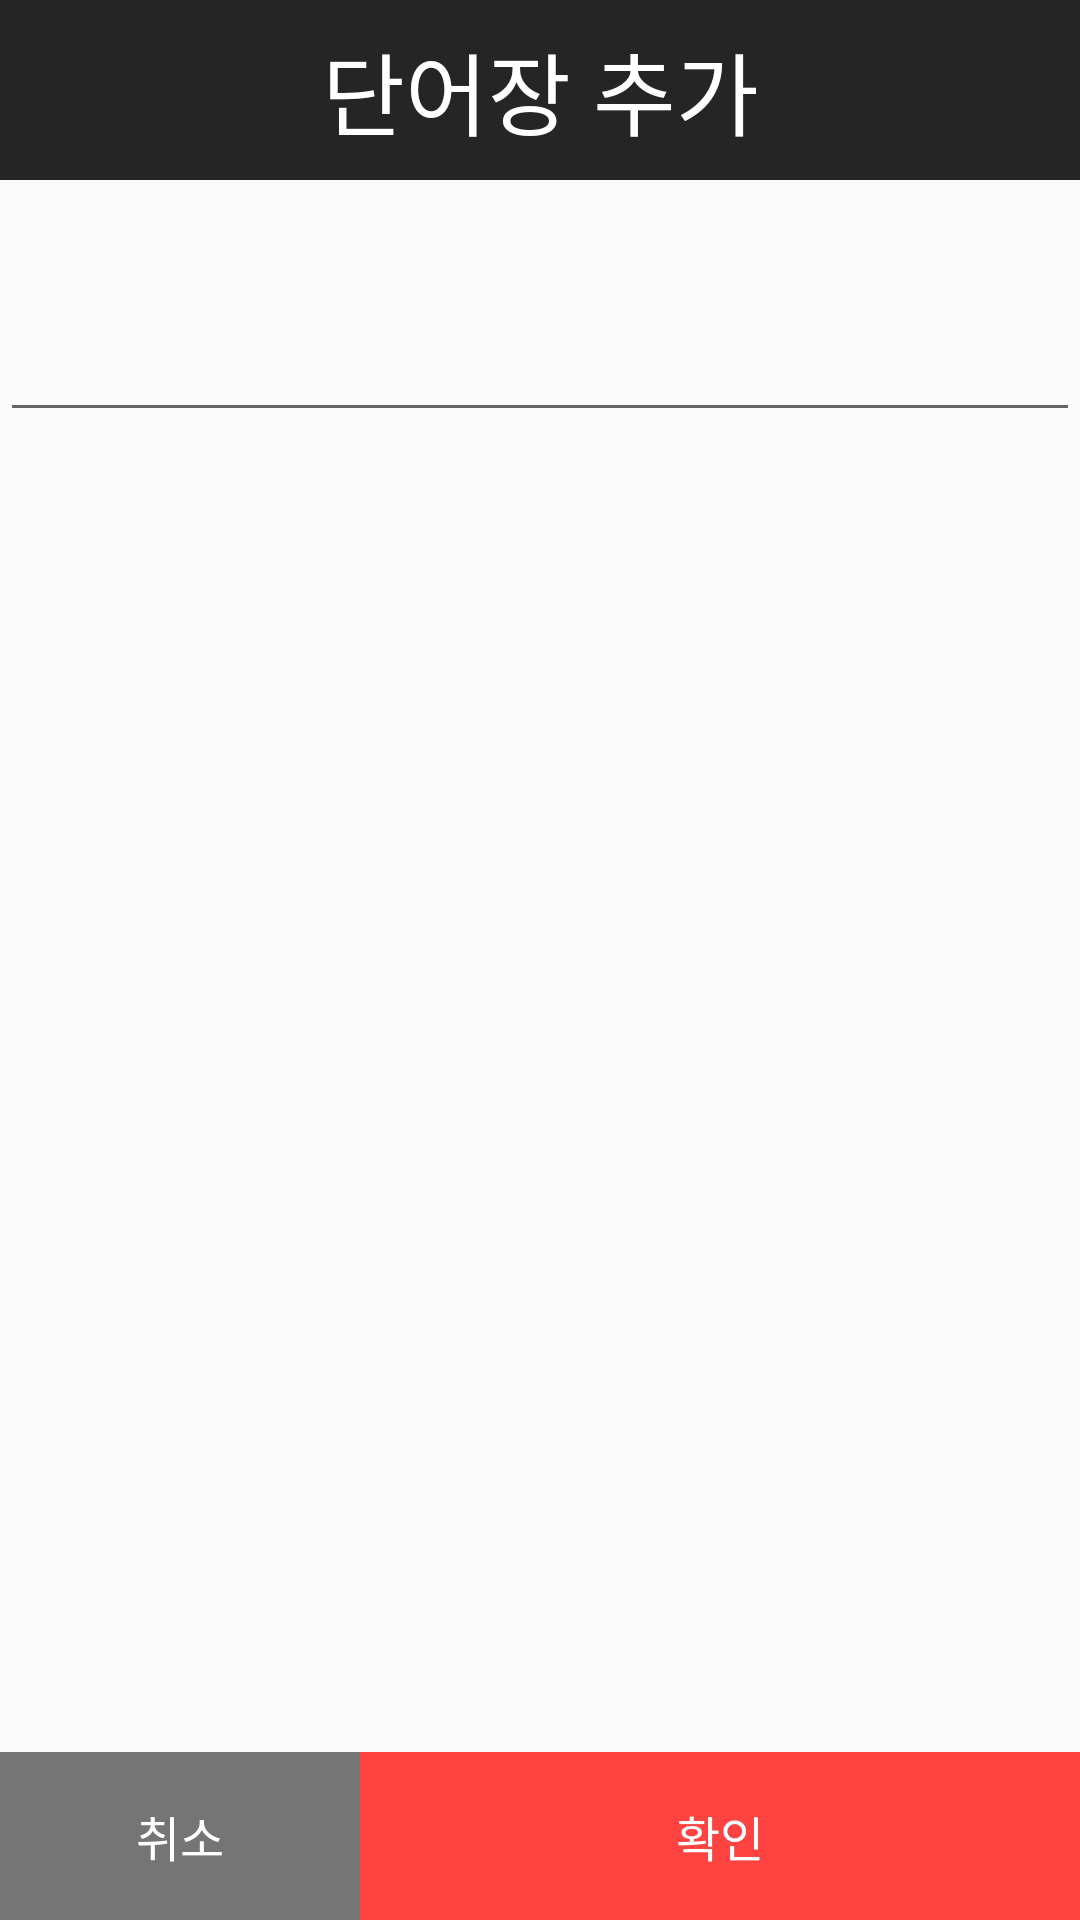

Reconstruct the res/layout file that produces this screen, plus the resources it refers to.
<!-- AndroidManifest.xml: application theme AppTheme -->
<!-- res/layout/custom_dialog_vocanote.xml -->
<?xml version="1.0" encoding="utf-8"?>
<RelativeLayout xmlns:android="http://schemas.android.com/apk/res/android"
    android:layout_width="match_parent"
    android:layout_height="200dp"
    android:background="@android:color/transparent">

    <LinearLayout
        android:layout_width="match_parent"
        android:layout_height="match_parent"
        android:orientation="vertical">

        <TextView
            android:id="@+id/option_codetype_dialog_title_tv"
            android:layout_width="match_parent"
            android:layout_height="60dp"
            android:text="단어장 추가"
            android:textSize="30sp"
            android:gravity="center"
            android:background="#252526"
            android:textColor="#fff" />

        

        <EditText
            android:id="@+id/InsertVocaNoteName"
            android:layout_width="match_parent"
            android:layout_height="84dp"/>

    </LinearLayout>

    <LinearLayout
        android:id="@+id/dialog_numbers_bottom_layout"
        android:layout_width="match_parent"
        android:layout_height="56dp"
        android:minHeight="56dp"
        android:orientation="horizontal"
        android:weightSum="3"
        android:layout_alignParentStart="true"
        android:layout_alignParentEnd="true"
        android:layout_alignParentBottom="true">

        <TextView
            android:id="@+id/option_codetype_dialog_negative"
            android:layout_width="0dp"
            android:layout_height="match_parent"
            android:layout_weight="1"
            android:gravity="center"
            android:background="#757575"
            android:textColor="#fff"
            android:text="취소"
            android:textSize="16sp" />

        <TextView
            android:id="@+id/option_codetype_dialog_positive"
            android:layout_width="0dp"
            android:layout_height="match_parent"
            android:layout_weight="2"
            android:background="#ff4340"
            android:gravity="center"
            android:text="확인"
            android:textColor="#fff"
            android:textSize="16sp" />
    </LinearLayout>

</RelativeLayout>
<!-- resources referenced by this layout -->
<resources>
  <style name="AppTheme" parent="Theme.AppCompat.Light.NoActionBar"> 
          
          <item name="colorPrimary">@color/colorPrimary</item> 
          <item name="colorPrimaryDark">@color/colorPrimaryDark</item> 
          <item name="colorAccent">@color/colorAccent</item>
  
  
          <item name="android:windowLightStatusBar">true</item> 
  
          <item name="actionOverflowButtonStyle">@style/OverFlow</item>
      </style>
  <color name="colorPrimary">#6200EE</color>
  <color name="colorPrimaryDark">#ffffff</color>
  <color name="colorAccent">#ff4340</color>
  <style name="OverFlow" parent="Widget.AppCompat.ActionButton.Overflow">
          <item name="android:src">@drawable/button_hamburger_size</item>
      </style>
</resources>
